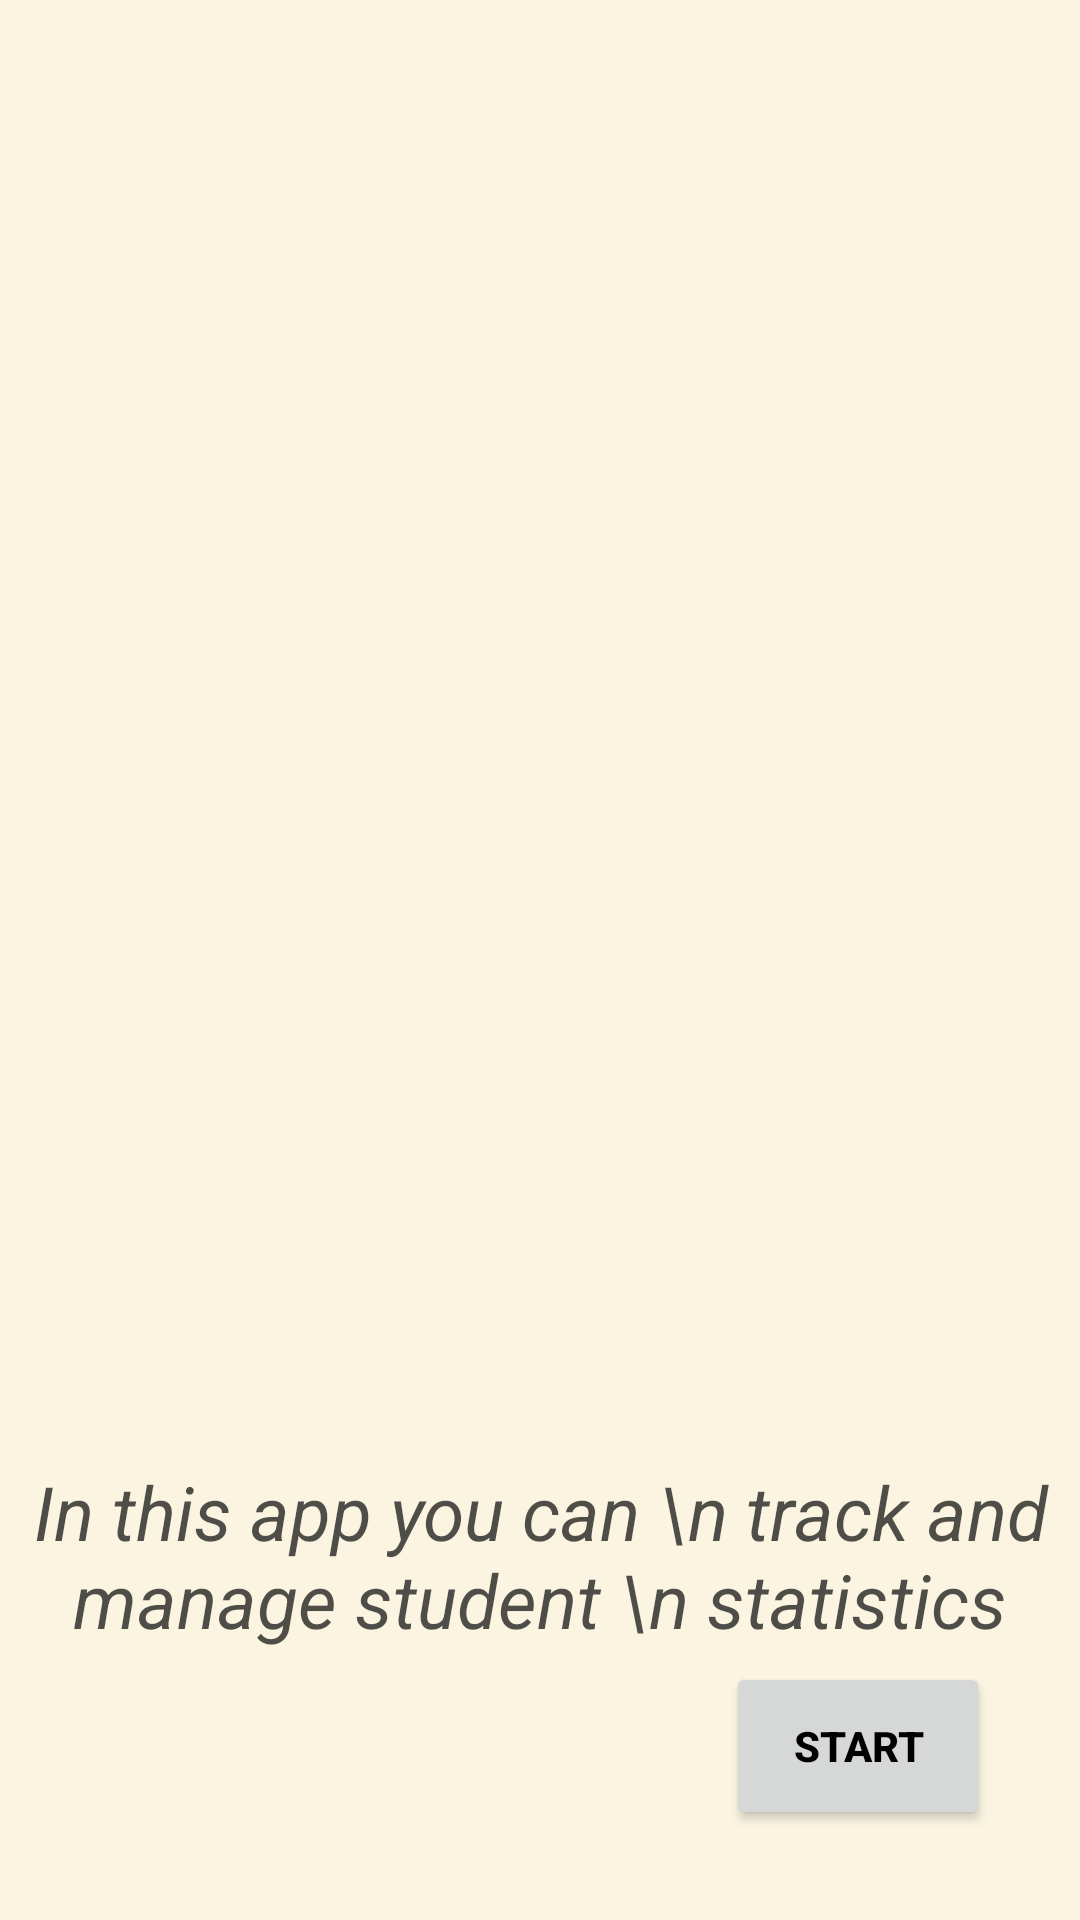

Reconstruct the res/layout file that produces this screen, plus the resources it refers to.
<!-- AndroidManifest.xml: application theme Base.Theme.AnvarxonEducationCenter -->
<!-- res/layout/intropage3.xml -->
<?xml version="1.0" encoding="utf-8"?>

<androidx.constraintlayout.widget.ConstraintLayout xmlns:android="http://schemas.android.com/apk/res/android"
    xmlns:app="http://schemas.android.com/apk/res-auto"
    xmlns:tools="http://schemas.android.com/tools"
    android:layout_width="match_parent"
    android:layout_height="match_parent"
    android:background="#FAF4E1">
    <TextView
        android:layout_width="wrap_content"
        android:layout_height="wrap_content"
        android:layout_marginTop="50sp"
        android:gravity="center"
        android:textColor="#B3050505"
        android:textSize="25sp"
        android:elevation="4dp"
        android:textStyle="italic"
        app:layout_constraintLeft_toLeftOf="parent"
        app:layout_constraintRight_toRightOf="parent"
        app:layout_constraintBottom_toBottomOf="parent"
        android:layout_marginBottom="90sp"
        android:text="In this app you can \n track and manage student \n statistics" />




    <ImageView
        android:id="@+id/imageintro"
        android:layout_width="match_parent"
        android:layout_height="wrap_content"
        android:src="@drawable/intro3"
        tools:ignore="MissingConstraints" />


    <Button
        android:id="@+id/start"
        android:layout_width="wrap_content"
        android:layout_height="56dp"
        android:layout_margin="30sp"
        android:text="Start"
        android:textColor="#000"
        android:textStyle="bold"
        app:layout_constraintBottom_toBottomOf="parent"
        app:layout_constraintRight_toRightOf="parent" />

</androidx.constraintlayout.widget.ConstraintLayout>
<!-- resources referenced by this layout -->
<resources>
  <style name="Base.Theme.AnvarxonEducationCenter" parent="Theme.Material3.DayNight.NoActionBar">
           Customize your light theme here.
           <item name="colorPrimary">@color/yellow</item>
      </style>
</resources>
